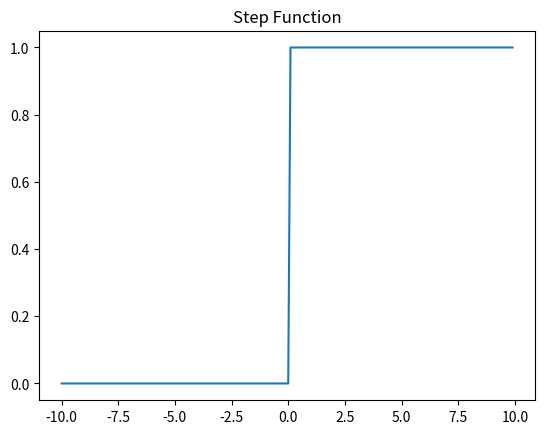

This chart was generated by the following Python code:
# ch09010401_StepFunction.py
import numpy as np
import matplotlib.pyplot as plt

def stepfunc(x):
    return np.where(x <= 0, 0, 1)

x = np.arange(-10, 10, 0.1)
y = stepfunc(x)

print(x)
print(y)

plt.plot(x, y)
plt.title('Step Function')
plt.show()